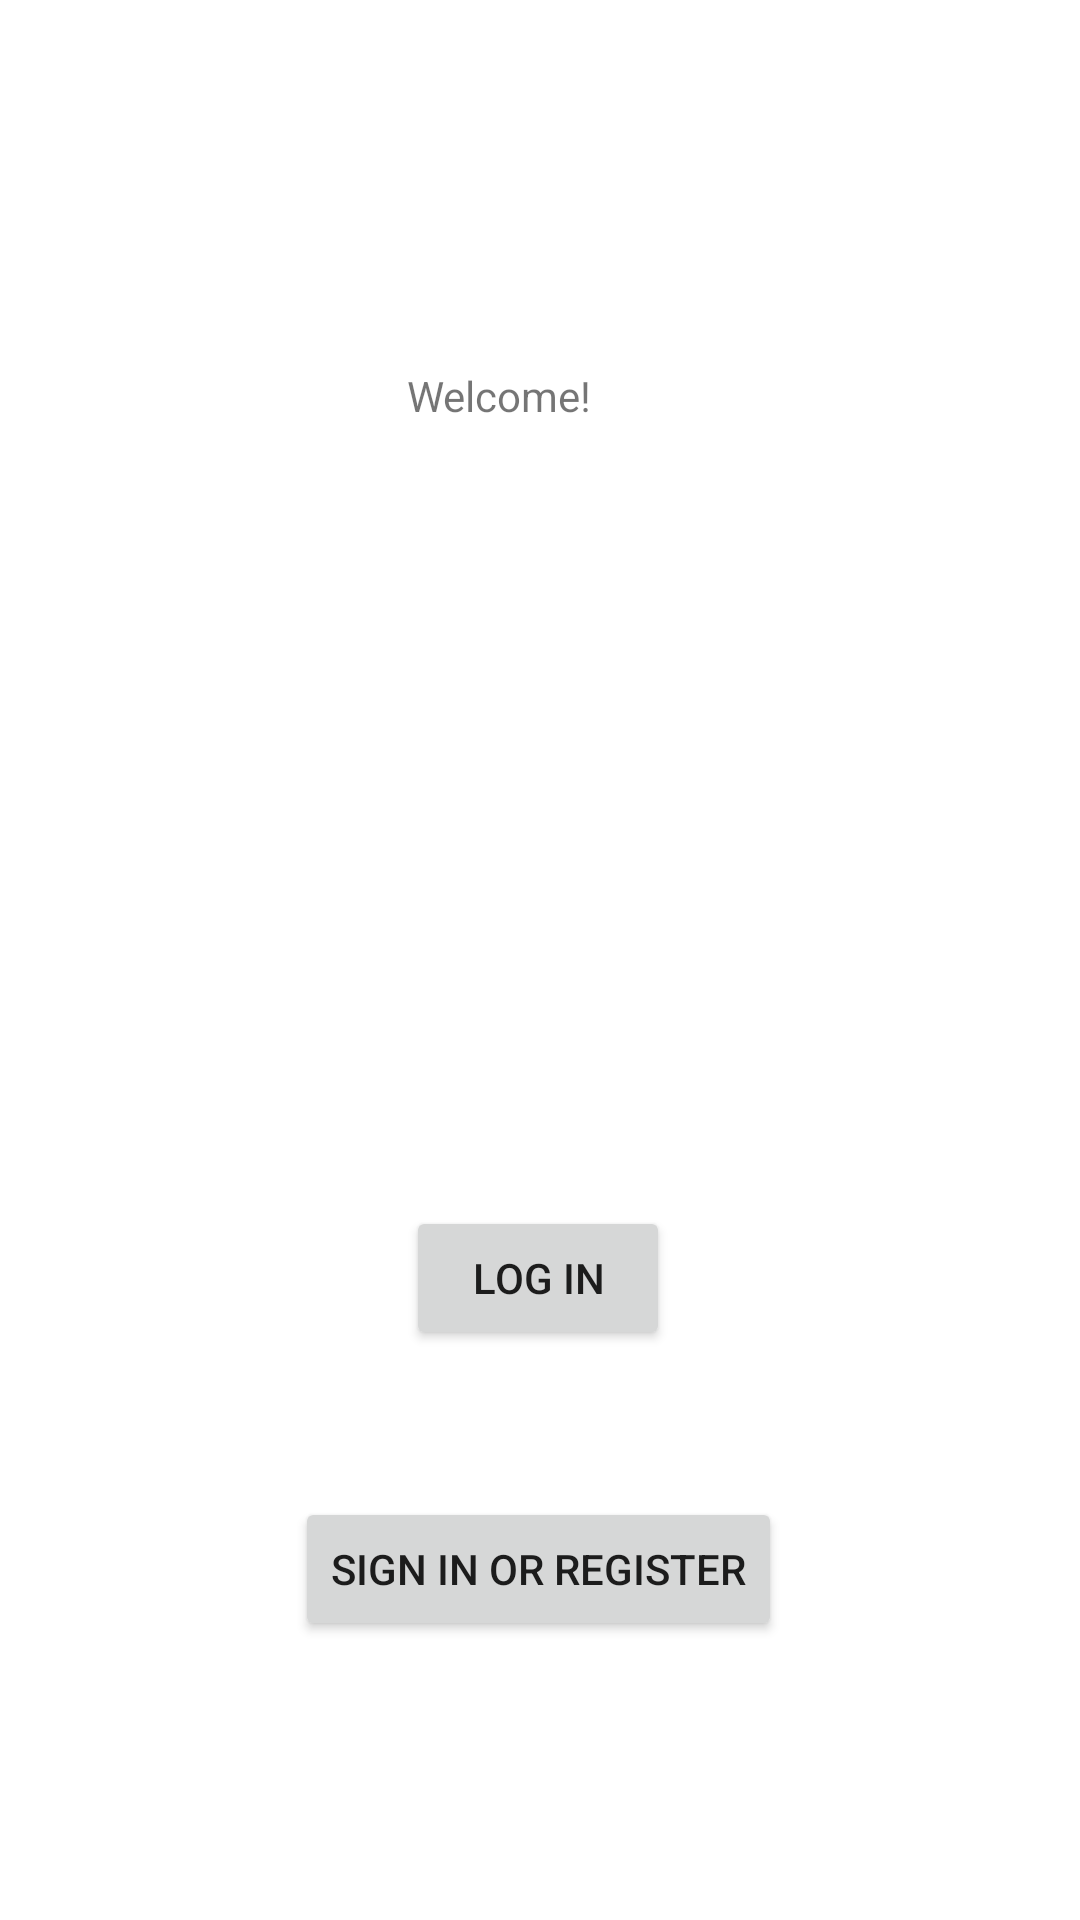

Write the Android layout XML for this screen, with the resource values it uses.
<!-- AndroidManifest.xml: application theme Theme.LoginMinigame -->
<!-- res/layout/activity_main.xml -->
<?xml version="1.0" encoding="utf-8"?>
<androidx.constraintlayout.widget.ConstraintLayout xmlns:android="http://schemas.android.com/apk/res/android"
    xmlns:app="http://schemas.android.com/apk/res-auto"
    xmlns:tools="http://schemas.android.com/tools"
    android:layout_width="match_parent"
    android:layout_height="match_parent"
    tools:context=".MainActivity">

    <TextView
        android:id="@+id/welcomeTextView"
        android:layout_width="89dp"
        android:layout_height="44dp"
        android:text="@string/welcome"
        app:layout_constraintBottom_toBottomOf="parent"
        app:layout_constraintEnd_toEndOf="parent"
        app:layout_constraintStart_toStartOf="parent"
        app:layout_constraintTop_toTopOf="parent"
        app:layout_constraintVertical_bias="0.205" />

    <Button
        android:id="@+id/signinButton"
        android:layout_width="wrap_content"
        android:layout_height="wrap_content"
        android:text="@string/action_sign_in"
        app:layout_constraintBottom_toBottomOf="parent"
        app:layout_constraintEnd_toEndOf="parent"
        app:layout_constraintHorizontal_bias="0.497"
        app:layout_constraintStart_toStartOf="parent"
        app:layout_constraintTop_toTopOf="parent"
        app:layout_constraintVertical_bias="0.843" />

    <Button
        android:id="@+id/loginButton"
        android:layout_width="wrap_content"
        android:layout_height="wrap_content"
        android:text="@string/action_login"
        app:layout_constraintBottom_toBottomOf="parent"
        app:layout_constraintEnd_toEndOf="parent"
        app:layout_constraintHorizontal_bias="0.498"
        app:layout_constraintStart_toStartOf="parent"
        app:layout_constraintTop_toTopOf="parent"
        app:layout_constraintVertical_bias="0.679" />

</androidx.constraintlayout.widget.ConstraintLayout>
<!-- resources referenced by this layout -->
<resources>
  <string name="action_login">Log in</string>
  <string name="action_sign_in">Sign in or register</string>
  <string name="welcome">"Welcome!"</string>
  <style name="Theme.LoginMinigame" parent="Theme.MaterialComponents.DayNight.DarkActionBar">
          
          <item name="colorPrimary">@color/purple_500</item>
          <item name="colorPrimaryVariant">@color/purple_700</item>
          <item name="colorOnPrimary">@color/white</item>
          
          <item name="colorSecondary">@color/teal_200</item>
          <item name="colorSecondaryVariant">@color/teal_700</item>
          <item name="colorOnSecondary">@color/black</item>
          
          <item name="android:statusBarColor" tools:targetApi="l">?attr/colorPrimaryVariant</item>
          
      </style>
  <!-- not gathered from this repository: default colours our renderer supplied (Android Studio template values) -->
  <color name="purple_500">#FF6200EE</color>
  <color name="purple_700">#FF3700B3</color>
  <color name="teal_200">#FF03DAC5</color>
  <color name="teal_700">#FF018786</color>
  <color name="black">#FF000000</color>
  <color name="white">#FFFFFFFF</color>
</resources>
